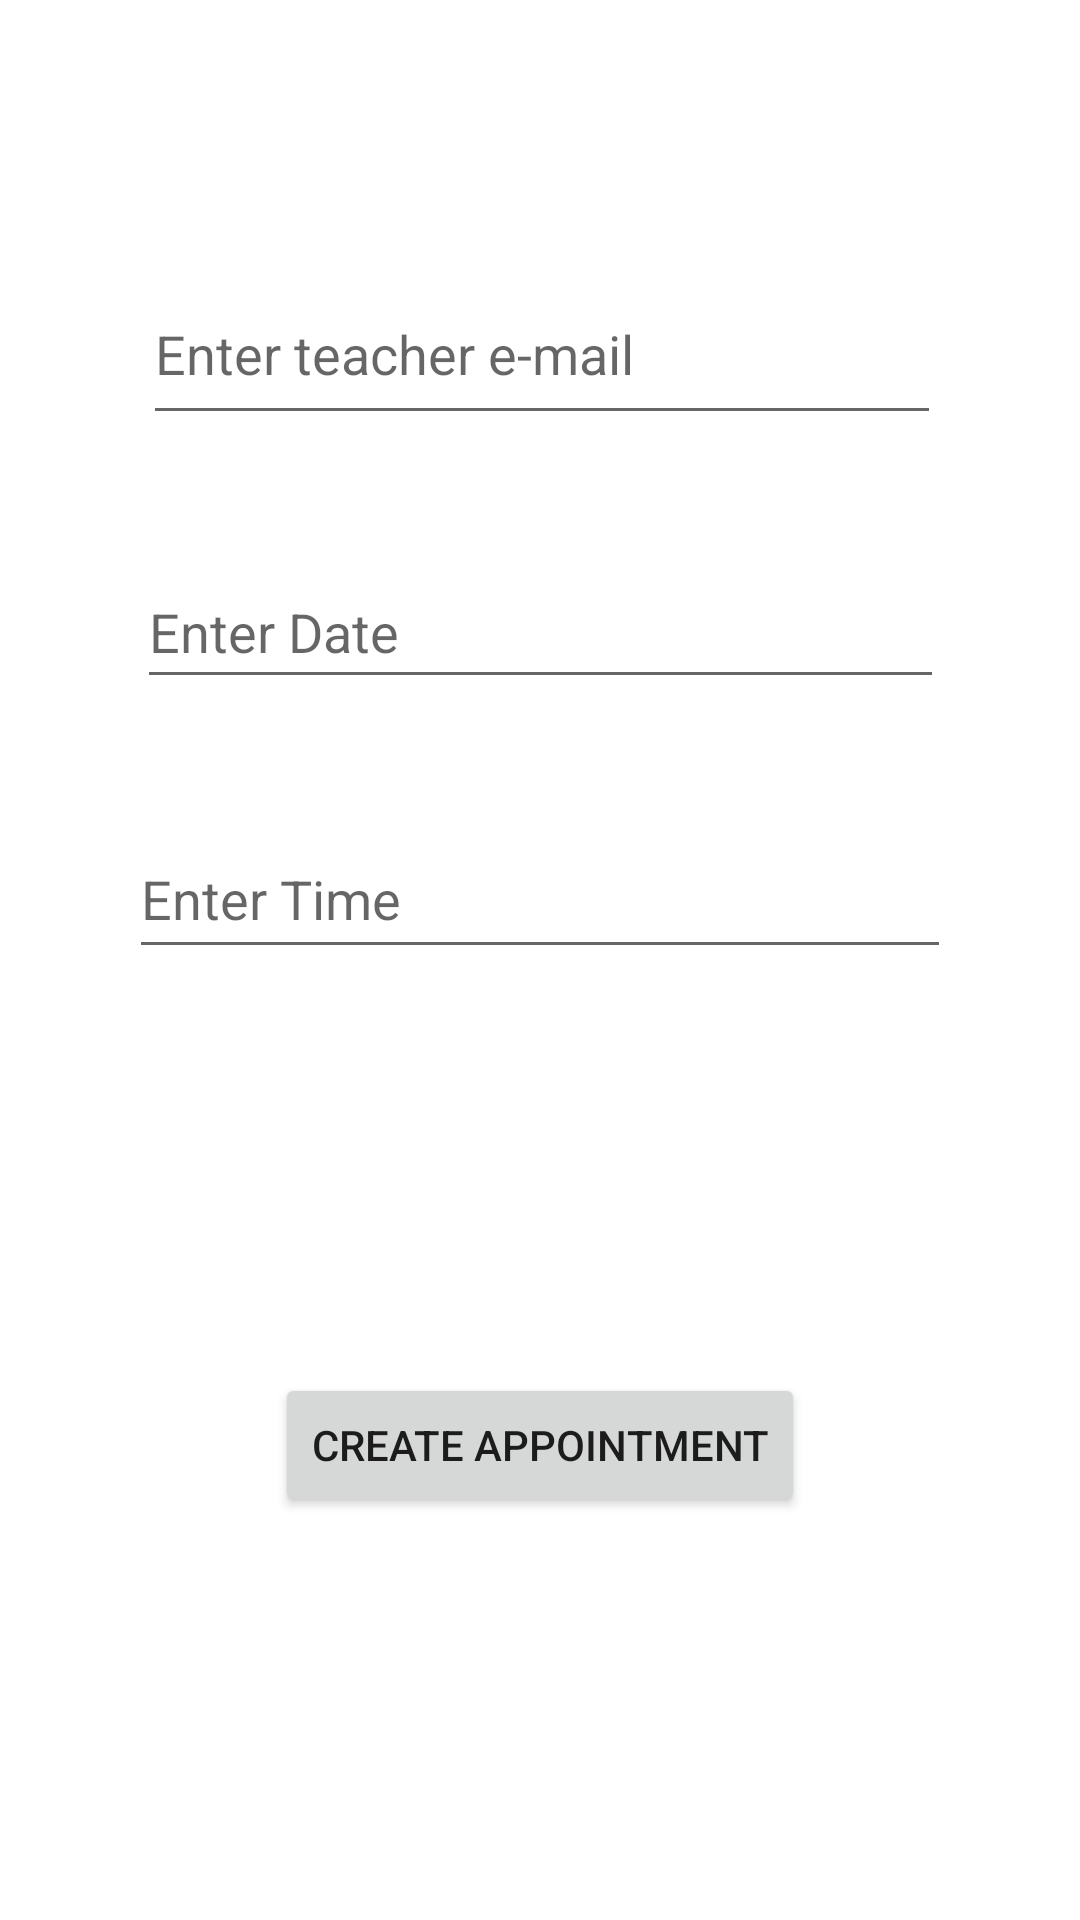

Write the Android layout XML for this screen, with the resource values it uses.
<!-- AndroidManifest.xml: application theme Theme.StudentTeacherAppointmentSystem -->
<!-- res/layout/activity_appointment_form.xml -->
<?xml version="1.0" encoding="utf-8"?>
<androidx.constraintlayout.widget.ConstraintLayout xmlns:android="http://schemas.android.com/apk/res/android"
    xmlns:app="http://schemas.android.com/apk/res-auto"
    xmlns:tools="http://schemas.android.com/tools"
    android:layout_width="match_parent"
    android:layout_height="match_parent"
    tools:context=".AppointmentFormActivity">

    <EditText
        android:id="@+id/editTextTextEmail"
        android:layout_width="266dp"
        android:layout_height="57dp"
        android:layout_marginTop="88dp"
        android:ems="10"
        android:hint="Enter teacher e-mail"
        android:inputType="textEmailAddress"
        app:layout_constraintEnd_toEndOf="parent"
        app:layout_constraintHorizontal_bias="0.507"
        app:layout_constraintStart_toStartOf="parent"
        app:layout_constraintTop_toTopOf="parent" />

    <EditText
        android:id="@+id/editTextTime"
        android:layout_width="274dp"
        android:layout_height="50dp"
        android:layout_marginTop="40dp"
        android:ems="10"
        android:hint="Enter Time"
        android:inputType="time"
        app:layout_constraintEnd_toEndOf="parent"
        app:layout_constraintStart_toStartOf="parent"
        app:layout_constraintTop_toBottomOf="@+id/editTextDate" />

    <EditText
        android:id="@+id/editTextDate"
        android:layout_width="269dp"
        android:layout_height="48dp"
        android:layout_marginTop="40dp"
        android:ems="10"
        android:hint="Enter Date"
        android:inputType="date"
        app:layout_constraintEnd_toEndOf="parent"
        app:layout_constraintStart_toStartOf="parent"
        app:layout_constraintTop_toBottomOf="@+id/editTextTextEmail" />

    <Button
        android:id="@+id/buttonCreate"
        android:layout_width="wrap_content"
        android:layout_height="wrap_content"
        android:onClick="createAppointmentClicked"
        android:text="Create Appointment"
        app:layout_constraintBottom_toBottomOf="parent"
        app:layout_constraintEnd_toEndOf="parent"
        app:layout_constraintStart_toStartOf="parent"
        app:layout_constraintTop_toBottomOf="@+id/editTextTime" />
</androidx.constraintlayout.widget.ConstraintLayout>
<!-- resources referenced by this layout -->
<resources>
  <style name="Theme.StudentTeacherAppointmentSystem" parent="Theme.MaterialComponents.DayNight.DarkActionBar">
          
          <item name="colorPrimary">@color/purple_500</item>
          <item name="colorPrimaryVariant">@color/purple_700</item>
          <item name="colorOnPrimary">@color/white</item>
          
          <item name="colorSecondary">@color/teal_200</item>
          <item name="colorSecondaryVariant">@color/teal_700</item>
          <item name="colorOnSecondary">@color/black</item>
          
          <item name="android:statusBarColor">?attr/colorPrimaryVariant</item>
          
  
  
  
      </style>
  <!-- not gathered from this repository: default colours our renderer supplied (Android Studio template values) -->
  <color name="purple_500">#FF6200EE</color>
  <color name="purple_700">#FF3700B3</color>
  <color name="teal_200">#FF03DAC5</color>
  <color name="teal_700">#FF018786</color>
  <color name="black">#FF000000</color>
  <color name="white">#FFFFFFFF</color>
</resources>
